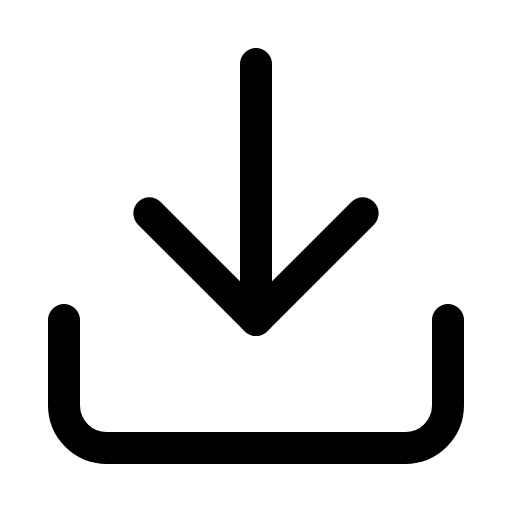
t = 0.00 s
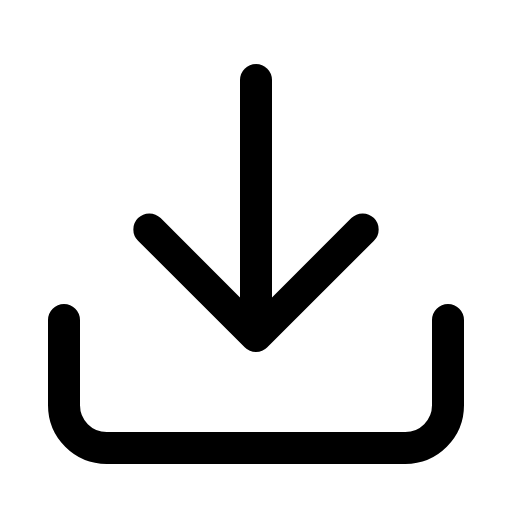
t = 0.19 s
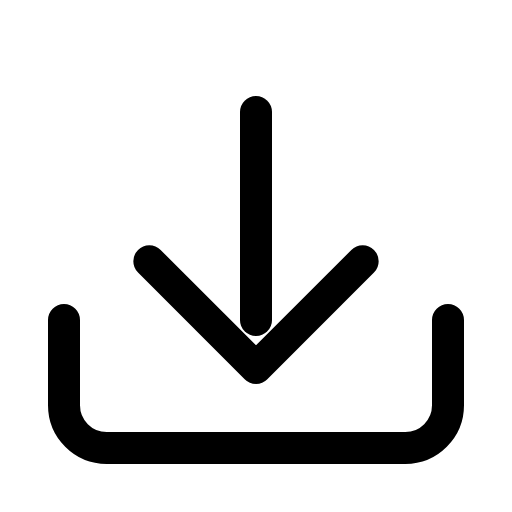
t = 0.56 s
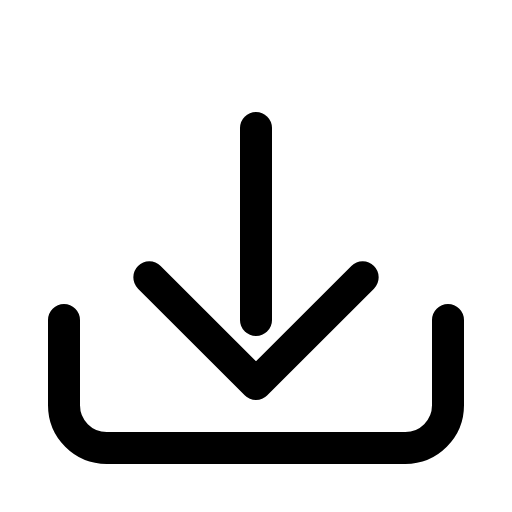
t = 0.75 s
t = 0.94 s: frame unchanged from t = 0.56 s, image omitted
t = 1.31 s: frame unchanged from t = 0.19 s, image omitted

The animated SVG that drew these frames (rendered in a browser with its animation timeline set to each time). Animation: 2 SMIL elements (animate=1,animateTransform=1); one cycle of 1.50 s, repeats indefinitely.

<svg viewBox="0 0 24 24" width="24" height="24" fill="none" stroke="currentColor" stroke-width="1.5" stroke-linecap="round" stroke-linejoin="round" xmlns="http://www.w3.org/2000/svg">
  <path d="M21 15v4a2 2 0 0 1-2 2H5a2 2 0 0 1-2-2v-4"/>
  <polyline points="7 10 12 15 17 10">
    <animateTransform attributeName="transform" type="translate" values="0,0; 0,3; 0,0" dur="1.5s" repeatCount="indefinite"/>
  </polyline>
  <line x1="12" y1="15" x2="12" y2="3">
    <animate attributeName="y2" values="3;6;3" dur="1.5s" repeatCount="indefinite"/>
  </line>
</svg>
